Run: headless pygame with SDL's dummy video driver; simulated clock (each Clock.tick advances the game by its frame time, no real sleeping); random seed 0; keys injected as events and as key.get_pressed() state; no mouse input.
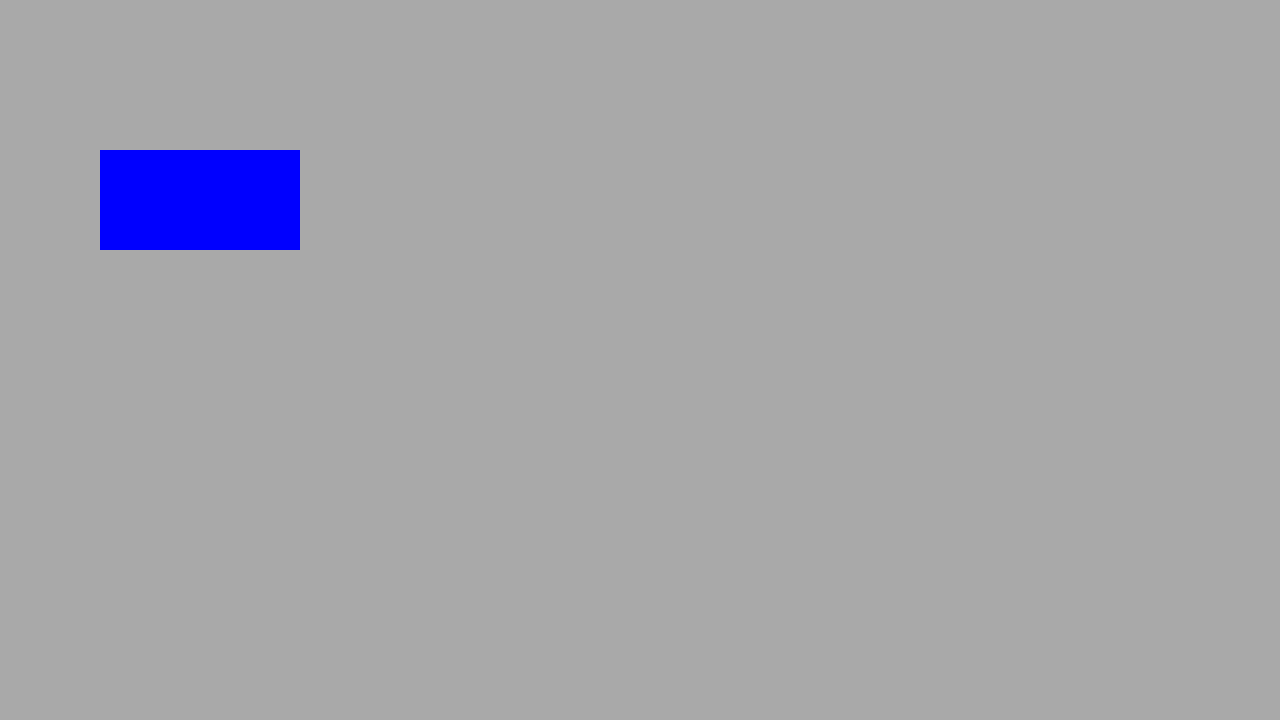
Frame 1 of 4 · flips 1–60 · no input
Frame 2 of 4 · flips 61–180 · tapped SPACE, RETURN · held RIGHT (→), D · screen unchanged from frame 1, image omitted
Frame 3 of 4 · flips 181–300 · held DOWN (↓), S · screen unchanged from frame 2, image omitted
Frame 4 of 4 · flips 301–420 · held LEFT (←), A, UP (↑), W · screen unchanged from frame 3, image omitted

The pygame program that drew these frames:

# Example file showing a circle moving on display_surface
import pygame

# pygame setup
pygame.init()
WINDOW_WIDTH, WINDOW_HEIGHT = 1280, 720
display_surface = pygame.display.set_mode((WINDOW_WIDTH, WINDOW_HEIGHT))
running = True

# create a surface
surf = pygame.Surface((200, 100))
surf.fill("blue")

while running:
    # poll for events
    # pygame.QUIT event means the user clicked X to close your window
    for event in pygame.event.get():
        if event.type == pygame.QUIT:
            running = False

    # draw the game
    display_surface.fill("darkgray")
    display_surface.blit(surf, (100, 150))
    pygame.display.update()

pygame.quit()
